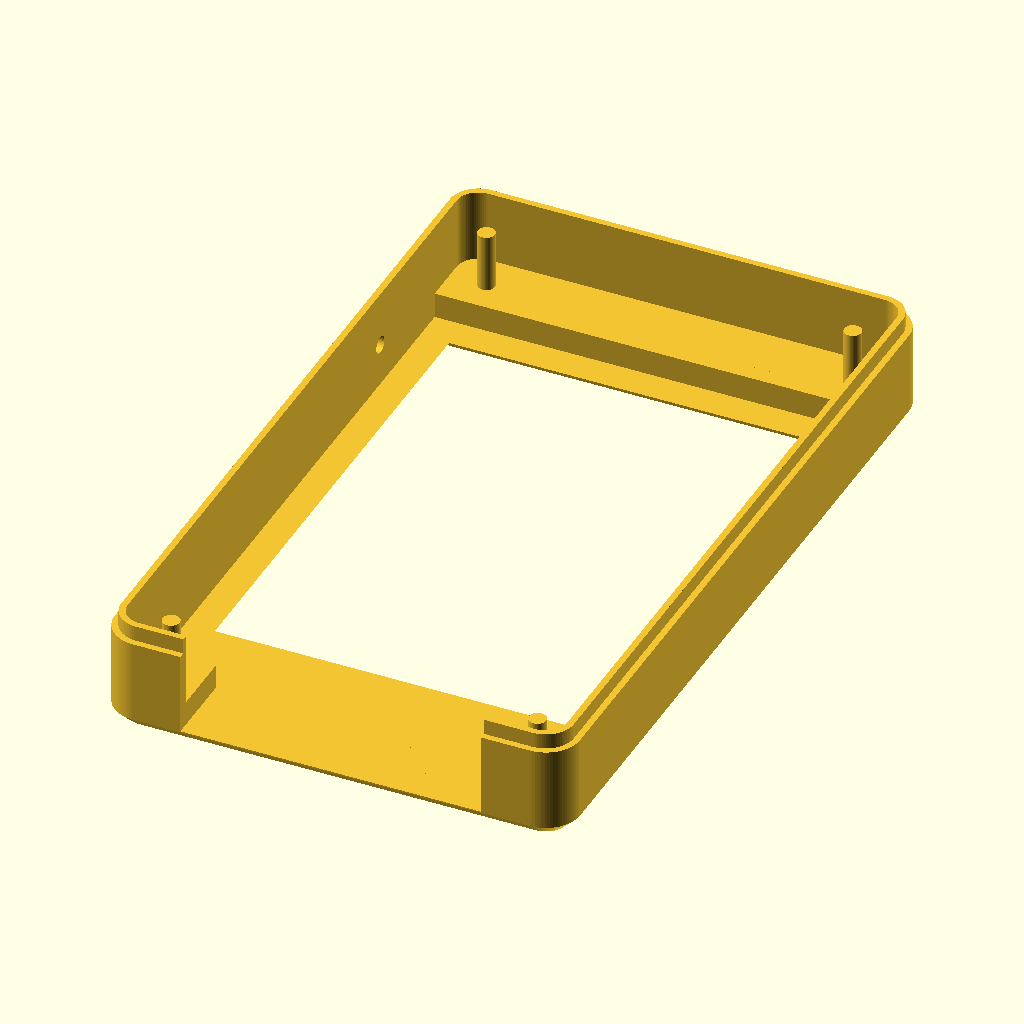
Cell 1: rendered with the file's own defaults.
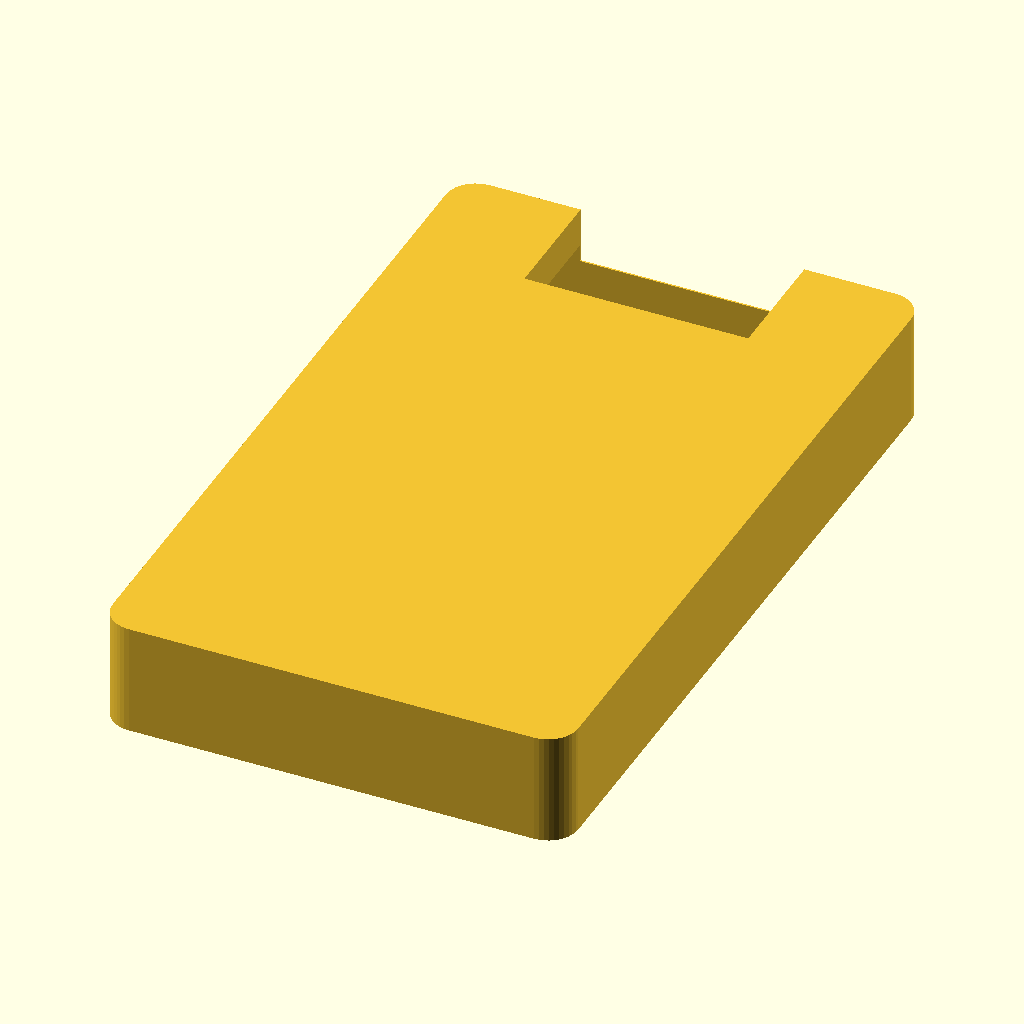
Cell 2 — source set to "parametric", the other parameters unchanged.
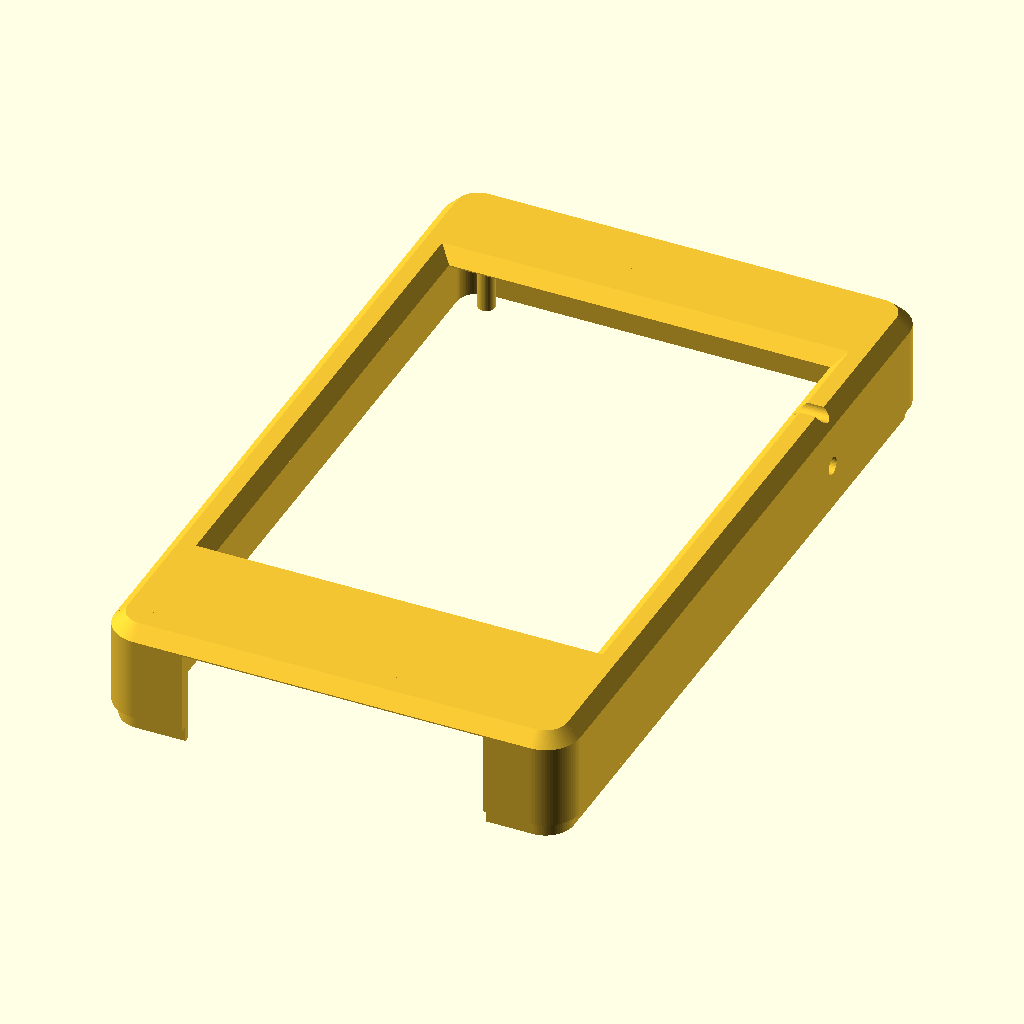
Cell 3: orientation = "upright" (everything else at default).
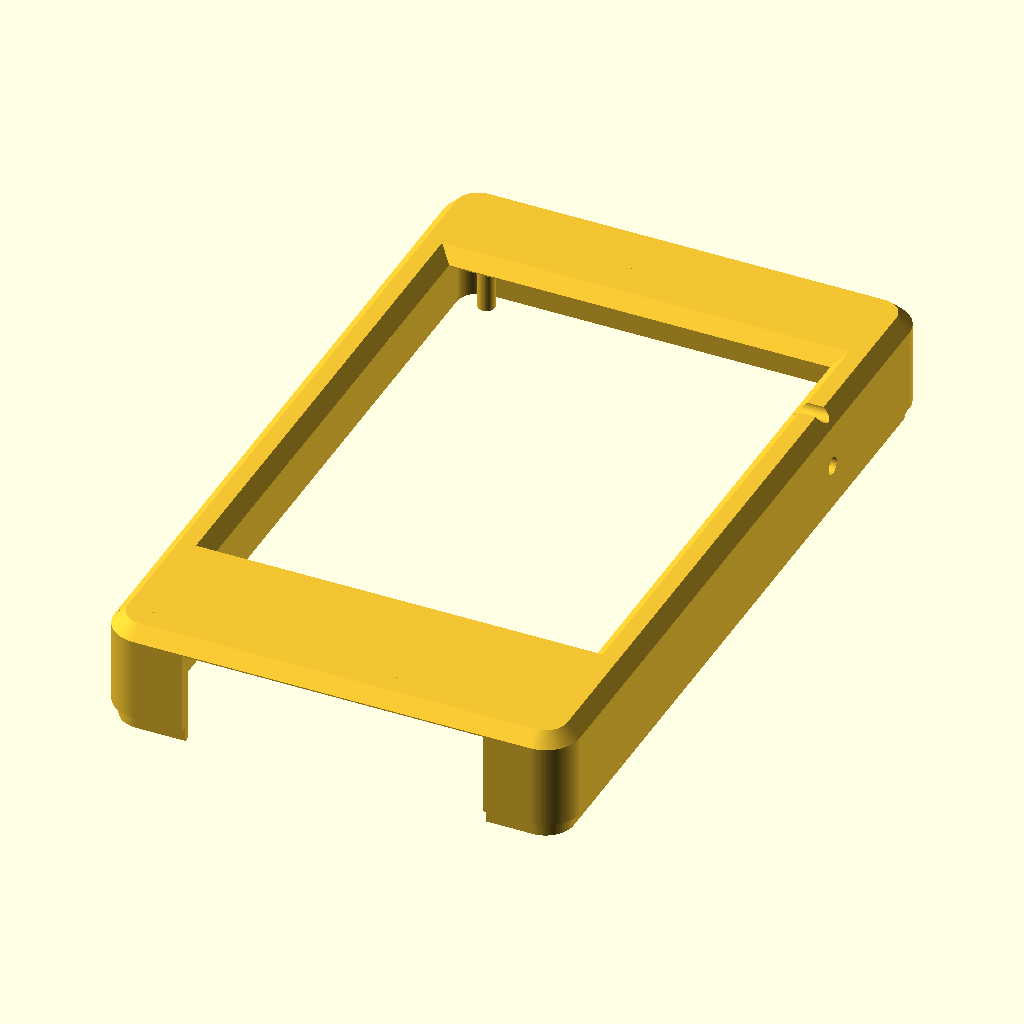
Cell 4 — print_face set to "face_up", the other parameters unchanged.
All cells are drawn from the same view direction (rotation 55°, 0°, 25°, orthographic, colour scheme Cornfield), but the view is re-fitted for each cell, so position and scale can differ between cells as well as the parameter.
OpenSCAD source file 3d_models/cyd_ha_front.scad:
// ==============================================================================
// 🛠️ BOÎTIER CYD HOME ASSISTANT - PIÈCE 1 : FAÇADE AVANT (ESP32-2432S028R)
// ==============================================================================
// Fichier dédié exclusivement à la façade avant du boîtier CYD_HA.
// Compatible OpenSCAD Customizer (Fenêtre > Personnalisateur).
// Appuyez sur F6 (Rendu) puis F7 pour exporter en STL.
// ==============================================================================

/* [Source & Disposition] */
// Source géométrique de la pièce
source = "mesh"; // [mesh:Modèle 3MF/STL Original (Haute Fidélité), parametric:Reconstruction 100% Paramétrique]

// Orientation de la pièce
orientation = "print_bed"; // [print_bed:À Plat sur le Plateau (Prêt à Imprimer), upright:Position Verticale (Usage Normal)]

// Face contre le plateau (uniquement si orientation = print_bed)
print_face = "face_down"; // [face_down:Face avant contre le lit (Idéal PEI Texturé), face_up:Face avant vers le haut]

// Afficher la maquette de la carte CYD en transparence pour vérifier l'ajustement
show_cyd_preview = false;

/* [Personnalisations & Découpes CSG] */
// Percer un trou d'accès pour le bouton RESET sur le flanc
enable_reset_pinhole = true;
// Diamètre du trou de reset (mm)
reset_pinhole_dia = 2.0;

// Élargir l'ouverture inférieure pour câbles USB-C à connecteur épais
enable_extra_usb_clearance = false;
// Dégagement supplémentaire en largeur (mm)
extra_usb_clearance_w = 4.0;

/* [Paramètres Géométriques (Mode Paramétrique Uniquement)] */
case_w = 54.1;         // Largeur extérieure (mm)
case_h = 90.0;         // Hauteur extérieure (mm)
case_d = 13.0;         // Profondeur totale (mm)
corner_r = 3.5;        // Rayon des arrondis extérieurs (mm)
wall_t = 2.0;          // Épaisseur de paroi (mm)

screen_w = 44.4;       // Largeur fenêtre écran (mm)
screen_h = 58.4;       // Hauteur fenêtre écran (mm)
screen_y_offset = 0.7; // Décalage vertical du centre écran (mm)

/* [Résolution Arcs] */
$fn = 40;

// Couleur d'affichage
color_front = [0.95, 0.77, 0.20, 1.0];


// ==============================================================================
// MODULE PRINCIPAL : FAÇADE AVANT
// ==============================================================================

module cyd_ha_front(
    src = source,
    pinhole = enable_reset_pinhole,
    pinhole_d = reset_pinhole_dia,
    extra_usb = enable_extra_usb_clearance,
    usb_extra_w = extra_usb_clearance_w
) {
    difference() {
        if (src == "mesh") {
            // Modèle issu du 3MF d'origine
            import("cyd_ha_front.stl");
        } else {
            // Modèle 100% paramétrique natif
            front_parametric_body();
        }
        
        // Découpes CSG personnalisées
        if (extra_usb) {
            translate([0, -case_h / 2, 0])
                cube([26 + usb_extra_w, 20, 20], center = true);
        }
        
        if (pinhole) {
            translate([-case_w / 2 - 1, 20, 0])
                rotate([0, 90, 0])
                    cylinder(r = pinhole_d / 2, h = 6);
        }
    }
}

module front_parametric_body() {
    difference() {
        // Enveloppe extérieure chanfreinée
        linear_extrude(height = case_d, center = true)
            rounded_rect([case_w, case_h], corner_r);
        
        // Cavité intérieure pour la carte CYD
        translate([0, -1.8, -wall_t])
            linear_extrude(height = case_d, center = false)
                rounded_rect([case_w - 2 * wall_t, case_h - 2 * wall_t], max(0.5, corner_r - wall_t));
        
        // Fenêtre d'affichage pour l'écran 2.8"
        translate([0, screen_y_offset, case_d / 2 - wall_t - 0.5])
            linear_extrude(height = wall_t + 2)
                rounded_rect([screen_w, screen_h], 1.5);
                
        // Évidement inférieur pour câbles et connecteur USB-C
        translate([0, -case_h / 2 + 5, -case_d / 2])
            cube([26, 18, case_d], center = true);
    }
    
    // 4 colonnettes de centrage de la carte CYD (entraxe 45 x 80 mm)
    for (sx = [-1, 1]) {
        for (sy = [-1, 1]) {
            translate([sx * 45 / 2, -1.8 + sy * 80 / 2, -1.0])
                cylinder(r = 1.3, h = 4.5);
        }
    }
}

module rounded_rect(size, r) {
    w = size[0];
    h = size[1];
    r_c = min(r, w / 2, h / 2);
    hull() {
        for (sx = [-1, 1]) {
            for (sy = [-1, 1]) {
                translate([sx * (w / 2 - r_c), sy * (h / 2 - r_c)])
                    circle(r = r_c);
            }
        }
    }
}


// ==============================================================================
// MAQUETTE CYD (OPTIONNELLE)
// ==============================================================================

module cyd_preview() {
    color([0.1, 0.1, 0.1, 0.5])
        translate([0, screen_y_offset, 2.5])
            cube([46.0, 65.0, 2.4], center = true);
    color([0.85, 0.65, 0.15, 0.4])
        translate([0, -1.8, 0])
            linear_extrude(1.6)
                rounded_rect([50.0, 86.0], 2.0);
}


// ==============================================================================
// RENDU DE LA PIÈCE
// ==============================================================================

if (orientation == "print_bed") {
    if (print_face == "face_down") {
        // Face avant contre le lit d'impression (Z=0, PEI texturé)
        color(color_front)
            if (source == "mesh") {
                translate([0, 0, 6.5]) cyd_ha_front();
            } else {
                translate([0, 0, case_d / 2]) rotate([180, 0, 0]) cyd_ha_front();
            }
    } else {
        // Face avant vers le haut (hollow vers le lit)
        color(color_front)
            if (source == "mesh") {
                translate([0, 0, 6.5]) rotate([0, 180, 0]) cyd_ha_front();
            } else {
                translate([0, 0, case_d / 2]) cyd_ha_front();
            }
    }
} else {
    // Position verticale d'utilisation
    color(color_front)
        if (source == "mesh") {
            rotate([0, 180, 0]) cyd_ha_front();
        } else {
            cyd_ha_front();
        }
        
    if (show_cyd_preview) {
        cyd_preview();
    }
}
Parameter table extracted from the source (name, type, default, range or options):
source: string, default "mesh", options "mesh", "parametric"
orientation: string, default "print_bed", options "print_bed", "upright"
print_face: string, default "face_down", options "face_down", "face_up"
show_cyd_preview: bool, default false
enable_reset_pinhole: bool, default true
reset_pinhole_dia: number, default 2
enable_extra_usb_clearance: bool, default false
extra_usb_clearance_w: number, default 4
case_w: number, default 54.1
case_h: number, default 90
case_d: number, default 13
corner_r: number, default 3.5
wall_t: number, default 2
screen_w: number, default 44.4
screen_h: number, default 58.4
screen_y_offset: number, default 0.7
color_front: vector, default [0.95, 0.77, 0.2, 1]
